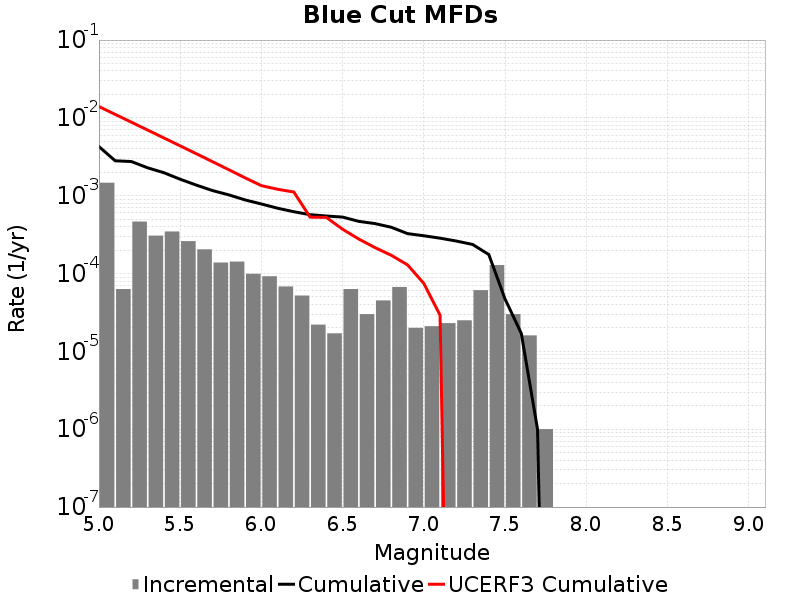

Values plotted in this chart, from the file beside it:
Magnitude, Incremental Rate, Cumulative Rate, UCERF3 Cumulative Rate
5.05, 0.001468, 0.00428, 0.01399
5.15, 6.318952E-5, 0.002811, 0.0111
5.25, 4.653958E-4, 0.002748, 0.008799
5.35, 3.0692053E-4, 0.002283, 0.006974
5.45, 3.4704086E-4, 0.001976, 0.005525
5.55, 2.6078214E-4, 0.001629, 0.004373
5.65, 2.0461368E-4, 0.001368, 0.003459
5.75, 1.3841514E-4, 0.001163, 0.002732
5.85, 1.4242716E-4, 0.001025, 0.002155
5.95, 9.929782E-5, 8.8264723E-4, 0.001697
6.05, 9.227676E-5, 7.8334945E-4, 0.001347
6.15, 6.820456E-5, 6.9107267E-4, 0.00121
6.25, 5.215643E-5, 6.2286813E-4, 0.001115
6.35, 2.206618E-5, 5.707117E-4, 5.304164E-4
6.45, 1.705114E-5, 5.486455E-4, 5.2635063E-4
6.55, 6.318952E-5, 5.315943E-4, 3.7107072E-4
6.65, 3.0090247E-5, 4.6840485E-4, 2.7739926E-4
6.75, 4.513537E-5, 4.383146E-4, 2.152555E-4
6.85, 6.720155E-5, 3.9317922E-4, 1.7163905E-4
6.95, 2.0060164E-5, 3.2597766E-4, 1.2919957E-4
7.05, 2.1063173E-5, 3.059175E-4, 7.4732074E-5
7.15, 2.306919E-5, 2.8485432E-4, 2.9155237E-5
7.25, 2.5075205E-5, 2.6178514E-4, 0.0
7.35, 6.11835E-5, 2.3670994E-4, 0.0
7.45, 1.2838506E-4, 1.7552644E-4, 0.0
7.55, 3.0090247E-5, 4.7141388E-5, 0.0
7.65, 1.6048132E-5, 1.705114E-5, 0.0
7.75, 1.0030083E-6, 1.0030083E-6, 0.0
7.85, 0.0, 0.0, 0.0
7.95, 0.0, 0.0, 0.0
8.05, 0.0, 0.0, 0.0
8.15, 0.0, 0.0, 0.0
8.25, 0.0, 0.0, 0.0
8.35, 0.0, 0.0, 0.0
8.45, 0.0, 0.0, 0.0
8.55, 0.0, 0.0, 0.0
8.65, 0.0, 0.0, 0.0
8.75, 0.0, 0.0, 0.0
8.85, 0.0, 0.0, 0.0
8.95, 0.0, 0.0, 0.0
9.05, 0.0, 0.0, 0.0
